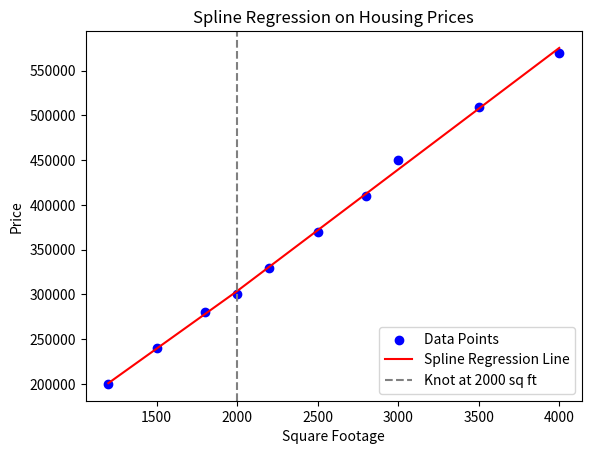

The matplotlib source for this figure:
import numpy as np, matplotlib.pyplot as plt

square_feet = np.array([1200, 1500, 1800, 2000, 2200, 2500, 2800, 3000, 3500, 4000])
price = np.array([200000, 240000, 280000, 300000, 330000, 370000, 410000, 450000, 510000, 570000])

features = np.column_stack([np.ones(10), square_feet, np.maximum(square_feet - 2000, 0)])
coefficients = np.linalg.inv(features.T @ features) @ features.T @ price

print(f"Intercept: {coefficients[0]:.2f}")
print(f"Base Slope (up to 2000 sq ft): {coefficients[1]:.2f} per sq ft")
print(f"Change in Slope (after 2000 sq ft): {coefficients[2]:.2f} per sq ft")

plt.scatter(square_feet, price, color='blue', label='Data Points')
plt.plot(square_feet, features @ coefficients, color='red', label='Spline Regression Line')
plt.axvline(x=2000, color='gray', linestyle='--', label='Knot at 2000 sq ft')
plt.xlabel('Square Footage')
plt.ylabel('Price')
plt.title('Spline Regression on Housing Prices')
plt.legend()
plt.show()
